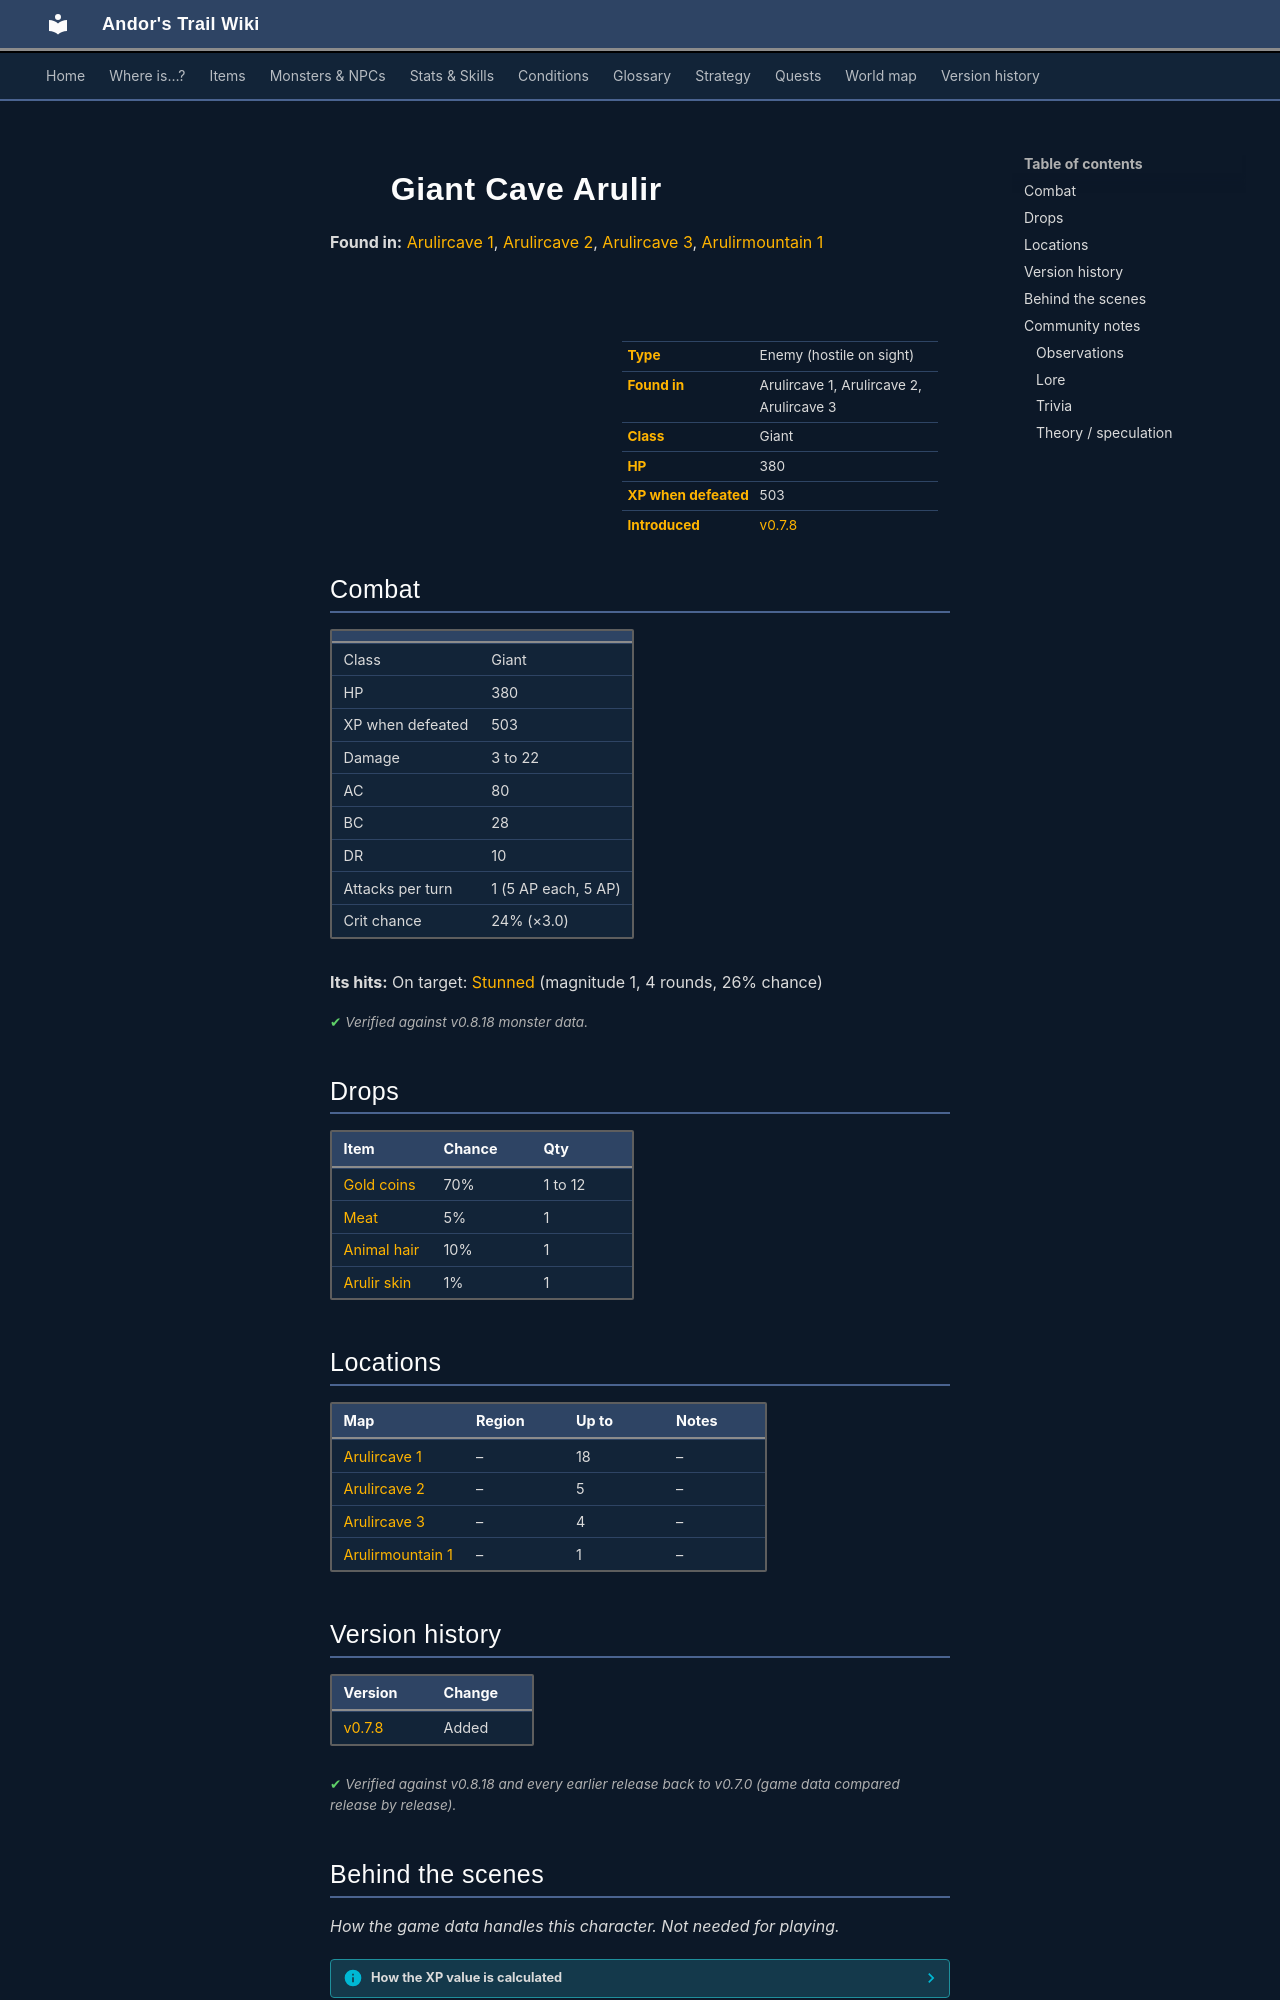

repository: asdfghjkl628/Andor-s-Trail-Wikiiii · page: monsters/arulir_4/index.html · generator: mkdocs

---
description: "Giant Cave Arulir is an enemy in Andor's Trail (giant) with 380 HP, worth 503 XP, found in Arulircave 1, Arulircave 2, Arulircave 3. Drops: Gold coins, Meat, Animal hair, Arulir skin."
---

# ![](../assets/icons/monsters/monsters_arulirs_1.png){ .sprite } Giant Cave Arulir

**Found in:** [Arulircave 1](../maps/arulircave1.md), [Arulircave 2](../maps/arulircave2.md), [Arulircave 3](../maps/arulircave3.md), [Arulirmountain 1](../maps/arulirmountain1.md)

<div class="infobox" markdown>

<p class="ib-img"><img class="sprite" src="../../assets/icons/monsters/monsters_arulirs_1.png" alt=""></p>

| | |
|---|---|
| **Type** | Enemy (hostile on sight) |
| **Found in** | Arulircave 1, Arulircave 2, Arulircave 3 |
| **Class** | Giant |
| **HP** | 380 |
| **XP when defeated** | 503 |
| **Introduced** | [v0.7.8](../versions/0.7.8.md) |

</div>

## Combat

| | |
|---|---|
| Class | Giant |
| HP | 380 |
| XP when defeated | 503 |
| Damage | 3 to 22 |
| AC | 80 |
| BC | 28 |
| DR | 10 |
| Attacks per turn | 1 (5 AP each, 5 AP) |
| Crit chance | 24% (×3.0) |

**Its hits:** On target: [Stunned](../conditions/stunned.md) (magnitude 1, 4 rounds, 26% chance)


<p class="verified">Verified against v0.8.18 monster data.</p>

## Drops

| Item | Chance | Qty |
|---|---|---|
| [Gold coins](../items/gold.md) | 70% | 1 to 12 |
| [Meat](../items/meat.md) | 5% | 1 |
| [Animal hair](../items/hair.md) | 10% | 1 |
| [Arulir skin](../items/arulir_skin.md) | 1% | 1 |

## Locations

| Map | Region | Up to | Notes |
|---|---|---|---|
| [Arulircave 1](../maps/arulircave1.md) | – | 18 | – |
| [Arulircave 2](../maps/arulircave2.md) | – | 5 | – |
| [Arulircave 3](../maps/arulircave3.md) | – | 4 | – |
| [Arulirmountain 1](../maps/arulirmountain1.md) | – | 1 | – |


## Version history

| Version | Change |
|---|---|
| [v0.7.8](../versions/0.7.8.md) | Added |

<p class="verified">Verified against v0.8.18 and every earlier release back to v0.7.0 (game data compared release by release).</p>


## Behind the scenes

*How the game data handles this character. Not needed for playing.*

??? info "How the XP value is calculated"

    The game computes each enemy's experience value when it loads the data (`MonsterTypeParser.java`):

    XP = ⌈(attacks per turn × attack chance × average damage × (1 + critical skill × critical multiplier) × 3 + HP × (1 + block chance) + 9 × damage resistance) × 0.7⌉

    Percentages are used as fractions (e.g. 60% = 0.6). Enemies whose attacks inflict a condition are worth 50 XP more. The More Exp skill adds a percentage on top.

??? info "Technical information"

    | | |
    |---|---|
    | Entry ID | `arulir_4` |
    | Type (wiki) | Enemy |
    | Spawn group | `arulir_2` |
    | Loot table | `arulir` |
    | Conversation | – |
    | Faction | – |
    | Movement | – |
    | Icon | `monsters_arulirs:1` |
    | Defined in | `res/raw/monsterlist_arulir_mountain.json` |

    Raw data:

    ```json
    {
     "id": "arulir_4",
     "name": "Giant Cave Arulir",
     "iconID": "monsters_arulirs:1",
     "maxHP": 380,
     "maxAP": 5,
     "moveCost": 5,
     "monsterClass": "giant",
     "attackDamage": {
      "min": 3,
      "max": 22
     },
     "spawnGroup": "arulir_2",
     "droplistID": "arulir",
     "attackCost": 5,
     "attackChance": 80,
     "criticalSkill": 44,
     "criticalMultiplier": 3.0,
     "blockChance": 28,
     "damageResistance": 10,
     "hitEffect": {
      "conditionsTarget": [
       {
        "condition": "stunned",
        "magnitude": 1,
        "duration": 4,
        "chance": "26"
       }
      ]
     }
    }
    ```


## Community notes

<small>Written by players, not generated from game data. **Observations**: what players notice in-game · **Lore**: the in-world story · **Trivia**: real-world facts, references, development history · **Theory / speculation**: unconfirmed ideas; may just be unfinished content</small>
